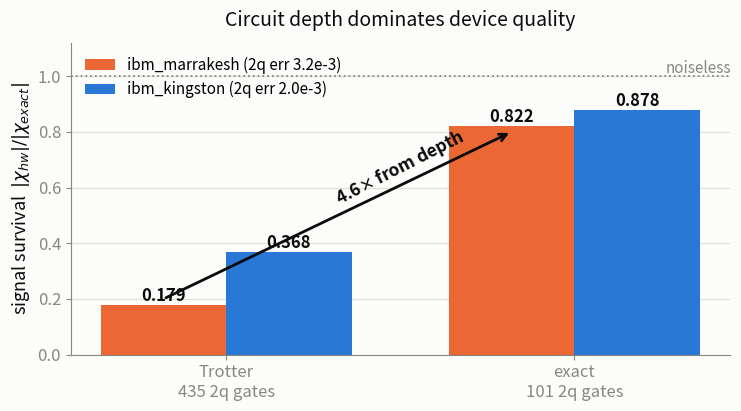

Python code for this plot: (Note: this script raises an exception after producing the figure.)
"""Generate the two deck charts we have data for but no figure of:
  deck/fig_hardware_grid.png  -- the complete depth x device hardware grid (R008/R018)
  deck/fig_ablation.png       -- protocol x estimator ablation + QPE (R011/R012/R021/R030)
Numbers are hard-coded FROM the RESULTS rows cited above so the chart cannot drift from
the audited values; each is labelled with its row.
"""
import matplotlib
matplotlib.use("Agg")
import matplotlib.pyplot as plt
import numpy as np

COL = {"blue": "#2a78d6", "orange": "#eb6834", "aqua": "#1baf7a", "violet": "#4a3aa7",
       "ink": "#0b0b0b", "muted": "#898781", "grid": "#e1e0d9"}
BG = "#fcfcfb"
plt.rcParams.update({"figure.facecolor": BG, "savefig.facecolor": BG, "font.size": 13})


def style(ax):
    ax.set_facecolor(BG)
    ax.grid(True, axis="y", color=COL["grid"], lw=0.9)
    ax.set_axisbelow(True)
    for s in ("top", "right"):
        ax.spines[s].set_visible(False)
    for s in ("left", "bottom"):
        ax.spines[s].set_color(COL["muted"])
    ax.tick_params(colors=COL["muted"], labelsize=12)
    ax.yaxis.label.set_color(COL["ink"]); ax.title.set_color(COL["ink"])


# ---------------- chart 1: hardware depth x device grid (R008, R018) ----------------
fig, ax = plt.subplots(figsize=(7.6, 4.3))
labels = ["Trotter\n435 2q gates", "exact\n101 2q gates"]
marrakesh = [0.179, 0.822]
kingston = [0.368, 0.878]
x = np.arange(2); w = 0.36
b1 = ax.bar(x - w/2, marrakesh, w, label="ibm_marrakesh (2q err 3.2e-3)", color=COL["orange"])
b2 = ax.bar(x + w/2, kingston, w, label="ibm_kingston (2q err 2.0e-3)", color=COL["blue"])
for bars in (b1, b2):
    for b in bars:
        ax.annotate(f"{b.get_height():.3f}", (b.get_x() + b.get_width()/2, b.get_height()),
                    ha="center", va="bottom", fontsize=12, color=COL["ink"], weight="bold")
ax.axhline(1.0, color=COL["muted"], ls=":", lw=1.3)
ax.text(1.45, 1.01, "noiseless", color=COL["muted"], fontsize=11, ha="right")
ax.set_xticks(x); ax.set_xticklabels(labels)
ax.set_ylabel("signal survival  $|\\chi_{hw}|/|\\chi_{exact}|$")
ax.set_ylim(0, 1.12)
ax.set_title("Circuit depth dominates device quality", fontsize=14, pad=12)
ax.legend(frameon=False, fontsize=11, loc="upper left")
ax.annotate("", xy=(1 - w/2, 0.80), xytext=(0 - w/2, 0.20),
            arrowprops=dict(arrowstyle="->", color=COL["ink"], lw=2))
ax.text(0.5, 0.54, "4.6$\\times$ from depth", fontsize=12.5, color=COL["ink"],
        weight="bold", ha="center", rotation=27)
style(ax); fig.tight_layout()
fig.savefig("/home/martin/Documents/QiskitHackathon/2026/deck/fig_hardware_grid.png",
            dpi=200, bbox_inches="tight")
print("wrote deck/fig_hardware_grid.png")

# ---------------- chart 2: ablation -- what each choice buys ----------------
fig, (axL, axR) = plt.subplots(1, 2, figsize=(11.4, 4.3))

methods = ["standard\n+ DFT", "shadow\n+ DFT", "QPE", "standard\n+ pencil", "shadow\n+ pencil"]
lines = [3, 3, 4, 4, 4]
dE = [0.1387, 0.1307, 0.0794, 0.0126, 0.0325]
labels_ok = [False, False, False, False, True]
colors = [COL["muted"] if not ok else COL["aqua"] for ok in labels_ok]

axL.bar(range(5), lines, color=colors)
axL.set_xticks(range(5)); axL.set_xticklabels(methods, fontsize=10.5)
axL.set_ylabel("energy levels recovered (of 4)"); axL.set_ylim(0, 4.6)
axL.set_title("Estimator choice buys resolution", fontsize=13, pad=10)
for i, v in enumerate(lines):
    axL.annotate(f"{v}/4", (i, v), ha="center", va="bottom", fontsize=12, weight="bold",
                 color=COL["ink"])
style(axL)

axR.bar(range(5), dE, color=colors)
axR.set_xticks(range(5)); axR.set_xticklabels(methods, fontsize=10.5)
axR.set_ylabel("max $|\\Delta E|$ on recovered lines"); axR.set_yscale("log")
axR.set_title("Green = symmetry labels available", fontsize=13, pad=10)
for i, v in enumerate(dE):
    axR.annotate(f"{v:.4f}", (i, v), ha="center", va="bottom", fontsize=11, color=COL["ink"])
style(axR)
axR.grid(True, axis="y", which="both", color=COL["grid"], lw=0.9)

fig.suptitle("Only the shadow protocol yields symmetry labels — at any shot count",
             fontsize=14, color=COL["ink"])
fig.tight_layout(rect=(0, 0, 1, 0.94))
fig.savefig("/home/martin/Documents/QiskitHackathon/2026/deck/fig_ablation.png",
            dpi=200, bbox_inches="tight")
print("wrote deck/fig_ablation.png")

# ---------------- chart 3: direct-Z vs shadow (R039) ----------------
import json as _json
d = _json.load(open("/home/martin/Documents/QiskitHackathon/2026/evidence/direct_z_ablation.json"))
fig, (axL, axR) = plt.subplots(1, 2, figsize=(11.4, 4.2))

axL.bar([0, 1], [d["sem_q_direct"], d["sem_q_shadow"]], color=[COL["aqua"], COL["blue"]], width=0.55)
axL.set_xticks([0, 1]); axL.set_xticklabels(["direct Z\n(1 circuit/setting)", "shadow\n(up to 27)"])
axL.set_ylabel("mean sem on $\\chi_Q$")
axL.set_title("Symmetry channel: direct Z is CHEAPER", fontsize=13, pad=10)
for i, v in enumerate([d["sem_q_direct"], d["sem_q_shadow"]]):
    axL.annotate(f"{v:.4f}", (i, v), ha="center", va="bottom", fontsize=12.5, weight="bold",
                 color=COL["ink"])
axL.annotate(f"{d['shadow_premium']:.2f}$\\times$ premium", (0.5, d["sem_q_shadow"]*0.55),
             ha="center", fontsize=12, color=COL["ink"], weight="bold")
axL.set_ylim(0, d["sem_q_shadow"]*1.35); style(axL)

ts = [r["t"] for r in d["H_drift"]]
axR.axhline(d["H_drift"][0]["H_exact"], color=COL["aqua"], lw=2.4, label="$\\langle H\\rangle$ exact (conserved)")
axR.plot(ts, [r["H_zdiag"] for r in d["H_drift"]], "o-", color=COL["orange"], lw=2, ms=6,
         label="$\\langle H\\rangle$ a Z-only experiment sees")
axR.fill_between(ts, [r["H_exact"] for r in d["H_drift"]], [r["H_zdiag"] for r in d["H_drift"]],
                 color=COL["orange"], alpha=0.15)
axR.set_xlabel("t"); axR.set_ylabel("$\\langle H\\rangle$")
axR.set_title("...but it cannot see 4 of 9 terms of $H$", fontsize=13, pad=10)
axR.legend(frameon=False, fontsize=10.5, loc="upper right")
axR.annotate(f"drifts by up to {d['max_gap']:.3f}\non a CONSERVED quantity",
             (4.2, 0.13), fontsize=11, color=COL["ink"], ha="center")
style(axR)
fig.suptitle("Why classical shadows: not better symmetry resolution — everything else",
             fontsize=14, color=COL["ink"])
fig.tight_layout(rect=(0, 0, 1, 0.93))
fig.savefig("/home/martin/Documents/QiskitHackathon/2026/deck/fig_direct_z.png",
            dpi=200, bbox_inches="tight")
print("wrote deck/fig_direct_z.png")

# ---------------- chart 4: the protocol escalation ladder (R040) ----------------
e = _json.load(open("/home/martin/Documents/QiskitHackathon/2026/evidence/protocol_escalation.json"))
fig, (axL, axR) = plt.subplots(1, 2, figsize=(12.0, 4.4),
                               gridspec_kw={"width_ratios": [1.05, 1.0]})

rungs = ["discard\ngarbage", "post-select\nall-Z", "dedicated\nall-Z", "random\nshadow"]
sems  = [np.nan, e["sem_postselect"], e["sem_dedicated"], e["sem_shadow"]]
cols  = [COL["muted"], COL["orange"], COL["aqua"], COL["blue"]]
bars = axL.bar(range(4), [0 if np.isnan(v) else v for v in sems], color=cols, width=0.6)
axL.set_xticks(range(4)); axL.set_xticklabels(rungs, fontsize=10.5)
axL.set_ylabel("sem on $\\chi_Q$   (lower is better)")
axL.set_title("Precision on the symmetry channel", fontsize=13, pad=10)
axL.text(0, 0.012, "IMPOSSIBLE", ha="center", fontsize=11, color=COL["muted"],
         weight="bold", rotation=90, va="bottom")
for i, v in enumerate(sems):
    if not np.isnan(v):
        axL.annotate(f"{v:.4f}", (i, v), ha="center", va="bottom", fontsize=12,
                     weight="bold", color=COL["ink"])
axL.annotate("", xy=(3, e["sem_shadow"]+0.03), xytext=(1, e["sem_postselect"]+0.03),
             arrowprops=dict(arrowstyle="->", color=COL["ink"], lw=2))
axL.text(2, e["sem_postselect"]+0.055, f"inversion beats naive\npost-selection {e['shadow_beats_postselect']:.2f}$\\times$",
         ha="center", fontsize=11, weight="bold", color=COL["ink"])
axL.set_ylim(0, e["sem_postselect"]*1.45); style(axL)

axR.axis("off")
rows = [("discard garbage",  "yes", "--",  "--"),
        ("post-select all-Z","yes", "yes", "5/9"),
        ("dedicated all-Z",  "yes", "yes", "5/9"),
        ("random shadow",    "yes", "yes", "9/9")]
axR.text(0.5, 0.95, "What each can measure AT ALL", ha="center", fontsize=13,
         color=COL["ink"], transform=axR.transAxes)
hdr = ["protocol", "$\\chi(t)$", "$Q$", "$H$ terms"]
xs = [0.02, 0.46, 0.62, 0.80]
for x, h in zip(xs, hdr):
    axR.text(x, 0.80, h, fontsize=11.5, color=COL["muted"], transform=axR.transAxes)
for r, row in enumerate(rows):
    y = 0.68 - r*0.125
    c = COL["blue"] if r == 3 else COL["ink"]
    for x, cell in zip(xs, row):
        w = "bold" if (r == 3 or cell == "9/9") else "normal"
        axR.text(x, y, cell, fontsize=11.5, color=c, weight=w, transform=axR.transAxes)
axR.text(0.02, 0.02,
         "Z-only protocols are blind to the 4 hopping terms (0.65 each):\n"
         "$\\langle H\\rangle$ is conserved, yet what they report drifts by 0.147\n"
         "— with no second channel to notice.",
         fontsize=10, color=COL["orange"], transform=axR.transAxes, va="bottom")

fig.suptitle("Four ways to treat the garbage register — each rung buys something",
             fontsize=14.5, color=COL["ink"])
fig.tight_layout(rect=(0, 0, 1, 0.92))
fig.savefig("/home/martin/Documents/QiskitHackathon/2026/deck/fig_escalation.png",
            dpi=200, bbox_inches="tight")
print("wrote deck/fig_escalation.png")

# ---------------- chart 5: the benchmark model itself ----------------
# CONVENTIONS section 2, frozen. Open 3-site chain: bonds (0,1) and (1,2) ONLY.
from matplotlib.patches import Ellipse, FancyArrowPatch, Arc

XLO, XHI, YLO, YHI = -0.85, 2.90, -2.10, 1.80
FIGW, FIGH = 11.0, 5.6
fig, ax = plt.subplots(figsize=(FIGW, FIGH))
ax.set_xlim(XLO, XHI); ax.set_ylim(YLO, YHI); ax.axis("off")
ax.set_facecolor(BG)

# axes are deliberately not equal-aspect (equal aspect wastes slide width), so the sites
# are ellipses pre-corrected by the data->inches ratio, which renders them round
ASP = (FIGW / (XHI - XLO)) / (FIGH / (YHI - YLO))

SITES = [0.0, 1.0, 2.0]
FIELDS = [0.40, -0.50, 0.15]            # h_0, h_1, h_2
R = 0.155

# --- the two nearest-neighbour bonds ---
for x0, x1 in zip(SITES[:-1], SITES[1:]):
    ax.plot([x0 + R, x1 - R], [0, 0], color=COL["ink"], lw=3.5, zorder=2,
            solid_capstyle="round")
    xm = 0.5 * (x0 + x1)
    ax.text(xm, 0.42, r"$0.65\,(X_iX_j\!+\!Y_iY_j)$", ha="center", fontsize=12.5,
            color=COL["blue"], zorder=3)
    ax.text(xm, 0.21, r"$+\ 0.25\,Z_iZ_j$", ha="center", fontsize=12.5,
            color=COL["aqua"], zorder=3)

# --- the bond that is NOT there: q0-q2, drawn dashed and struck out ---
ax.add_patch(Arc((1.0, 0.0), 2.12, 2.05, theta1=25, theta2=155, lw=1.8,
                 color=COL["muted"], ls=(0, (5, 4)), zorder=1))
for dx, dy in ((-1, -1), (-1, 1)):
    ax.plot([1 - 0.07 * dx, 1 + 0.07 * dx], [1.025 - 0.09 * dy, 1.025 + 0.09 * dy],
            color=COL["orange"], lw=3.2, zorder=4)
ax.text(1.17, 1.025, "no $q_0$\u2013$q_2$ term:\nonly nearest neighbours interact",
        ha="left", va="center", fontsize=12.5, color=COL["orange"], zorder=4,
        bbox=dict(boxstyle="round,pad=0.25", fc=BG, ec="none"))

# --- the three spin-1/2 sites ---
for i, (x, h) in enumerate(zip(SITES, FIELDS)):
    ax.add_patch(Ellipse((x, 0), 2 * R, 2 * R * ASP, facecolor="white",
                         edgecolor=COL["ink"], lw=2.4, zorder=5))
    ax.add_patch(FancyArrowPatch((x, -0.17), (x, 0.18), arrowstyle="-|>",
                                 mutation_scale=16, color=COL["violet"], lw=2.6, zorder=6))
    ax.text(x, -0.50, rf"$q_{i}$", ha="center", va="top", fontsize=15, color=COL["ink"])
    # local Z field; the arrow direction carries the sign
    y0, y1 = (-1.06, -0.78) if h > 0 else (-0.78, -1.06)
    ax.add_patch(FancyArrowPatch((x, y0), (x, y1), arrowstyle="-|>", mutation_scale=14,
                                 color=COL["orange"], lw=2.2, zorder=6))
    ax.text(x, -1.24, rf"$h_{i}={h:+.2f}$", ha="center", va="top", fontsize=12.5,
            color=COL["orange"])

ax.text(XLO + 0.05, 1.75, "3 spin-$\\frac{1}{2}$ particles, open chain",
        fontsize=15, color=COL["ink"], weight="bold", ha="left", va="top")
ax.text(XHI - 0.05, 1.75, "conserved:  $Q=\\sum_j Z_j$,   $[H,Q]=0$",
        fontsize=12.5, color=COL["aqua"], ha="right", va="top")
ax.text(XHI - 0.05, 1.47, "$\\Rightarrow$ the spectrum splits into charge sectors",
        fontsize=11, color=COL["muted"], ha="right", va="top")
ax.text(1.0, -1.52, "the three local fields are unequal, so no two levels coincide",
        fontsize=11.5, color=COL["orange"], ha="center", va="top")
ax.text(1.0, -2.08,
        r"$H=\sum_{i=0}^{1}\left[\,0.65\,(X_iX_{i+1}+Y_iY_{i+1})+0.25\,Z_iZ_{i+1}\right]"
        r"\;+\;0.40\,Z_0-0.50\,Z_1+0.15\,Z_2$",
        fontsize=13.5, color=COL["ink"], ha="center", va="bottom")

fig.savefig("/home/martin/Documents/QiskitHackathon/2026/deck/fig_model.png",
            dpi=200, bbox_inches="tight", facecolor=BG)
print("wrote deck/fig_model.png")
